Photos from the image-classification dataset "Fine-grained-weed-recognition" in the GitHub repository IPCLab-NEAU/Fine-grained-weed-recognition. Its 8 classes are: abutilon, amaranthus, chenopodium, cirsium, cyperus, descurainia, maize, portulaca.

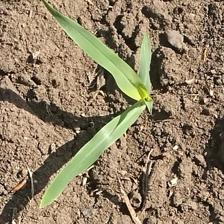
Label: maize

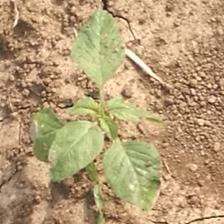
Label: amaranthus

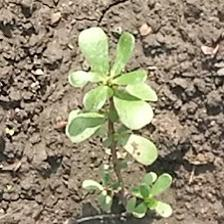
Label: portulaca

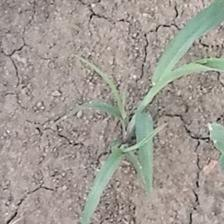
Label: cyperus

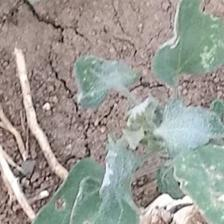
Label: chenopodium

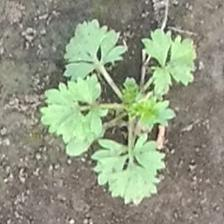
Label: descurainia
